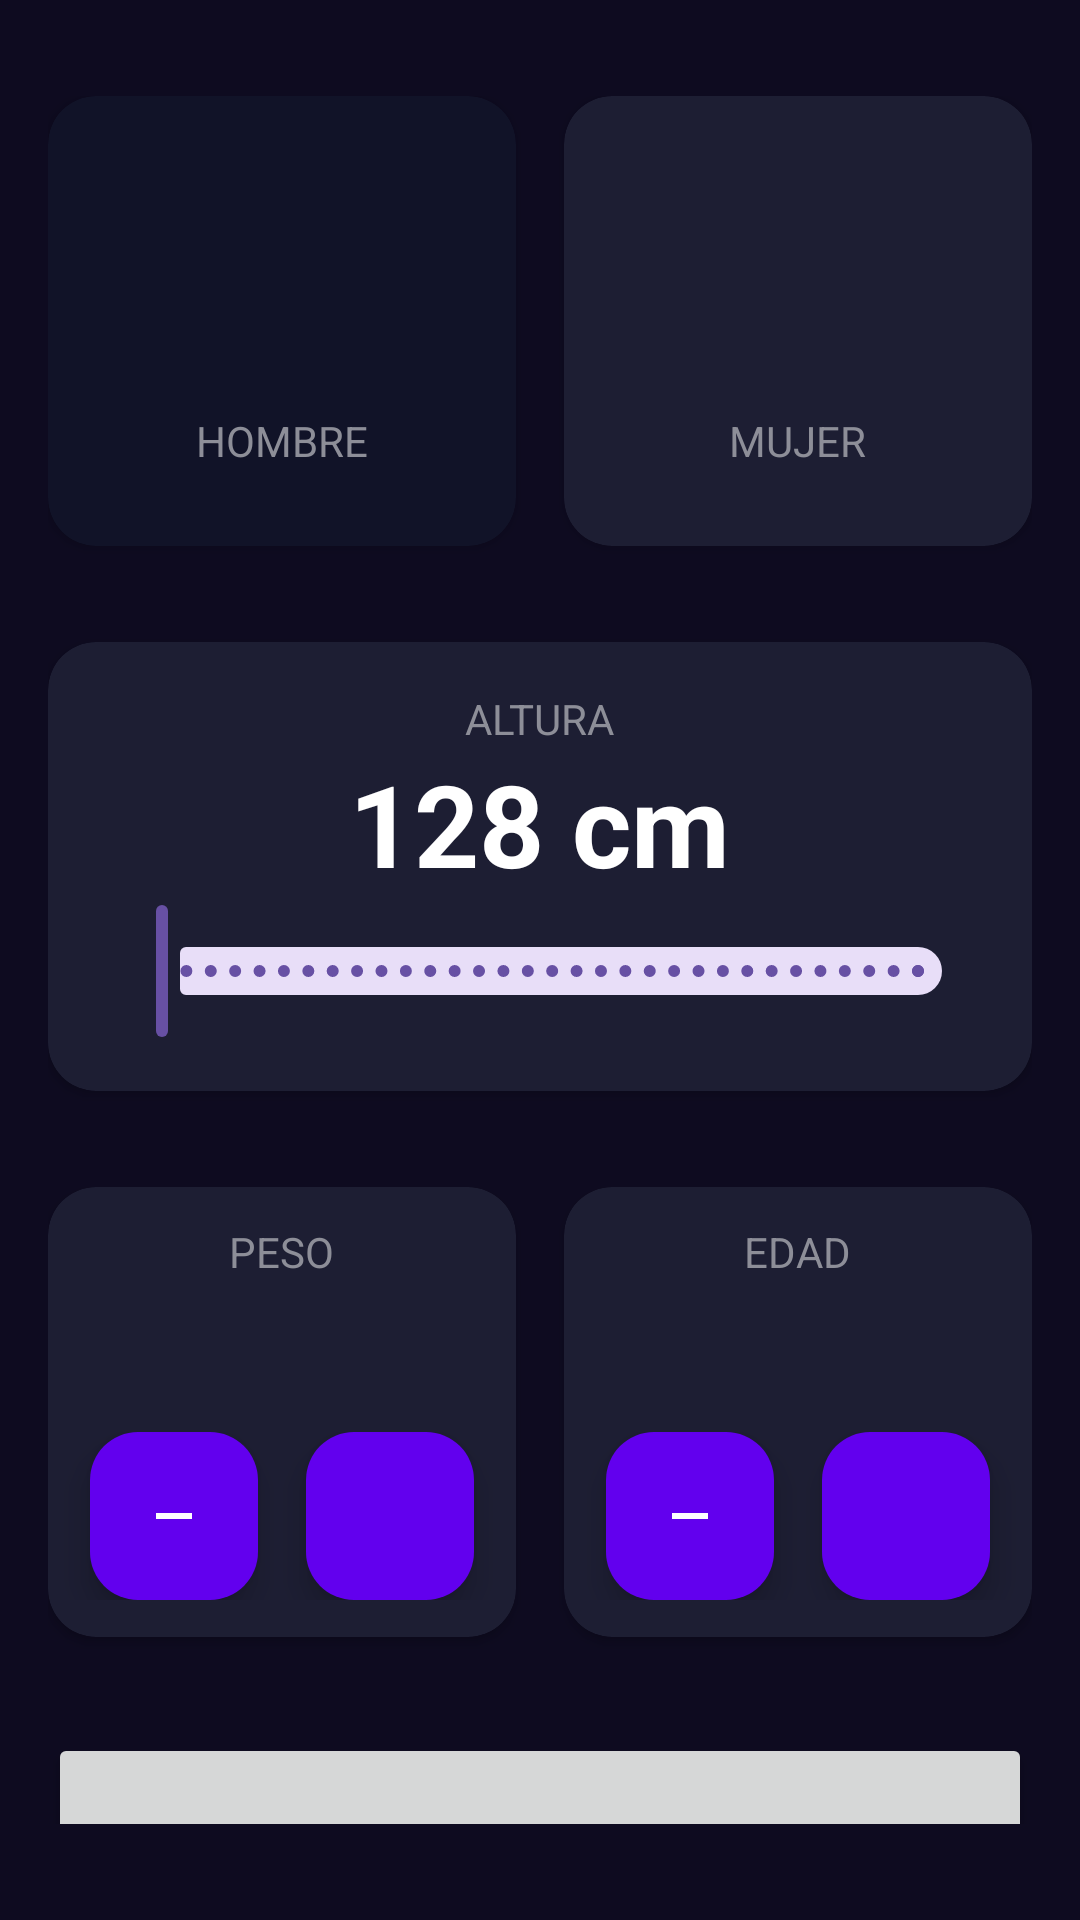

Reconstruct the res/layout file that produces this screen, plus the resources it refers to.
<!-- AndroidManifest.xml: application theme Theme.AndroidMaster -->
<!-- res/layout/activity_imc_calculator.xml -->
<?xml version="1.0" encoding="utf-8"?>
<androidx.constraintlayout.widget.ConstraintLayout xmlns:android="http://schemas.android.com/apk/res/android"
    xmlns:app="http://schemas.android.com/apk/res-auto"
    xmlns:tools="http://schemas.android.com/tools"
    android:id="@+id/main"
    android:layout_width="match_parent"
    android:layout_height="match_parent"
    android:background="@color/background_app"
    android:paddingHorizontal="16dp"
    android:paddingVertical="32dp"
    tools:context=".imccalculator.ImcCalculatorActivity">

    <androidx.cardview.widget.CardView
        android:id="@+id/viewMale"
        android:layout_width="0dp"
        android:layout_height="150dp"
        android:layout_marginEnd="16dp"
        app:cardBackgroundColor="@color/background_component_selected"
        app:cardCornerRadius="16dp"
        app:layout_constraintEnd_toStartOf="@+id/viewFemale"
        app:layout_constraintStart_toStartOf="parent"
        app:layout_constraintTop_toTopOf="parent">

        <LinearLayout
            android:layout_width="match_parent"
            android:layout_height="match_parent"
            android:gravity="center"
            android:orientation="vertical">

            <ImageView
                android:layout_width="80dp"
                android:layout_height="80dp"
                android:src="@drawable/ic_male"
                app:tint="@color/white" />

            <TextView
                android:layout_width="wrap_content"
                android:layout_height="wrap_content"
                android:text="@string/male"
                android:textAllCaps="true"
                android:textColor="@color/title_text" />


        </LinearLayout>

    </androidx.cardview.widget.CardView>

    <androidx.cardview.widget.CardView
        android:id="@+id/viewFemale"
        android:layout_width="0dp"
        android:layout_height="150dp"
        app:cardBackgroundColor="@color/background_component"
        app:cardCornerRadius="16dp"
        app:layout_constraintEnd_toEndOf="parent"
        app:layout_constraintStart_toEndOf="@+id/viewMale"
        app:layout_constraintTop_toTopOf="parent">

        <LinearLayout
            android:layout_width="match_parent"
            android:layout_height="match_parent"
            android:gravity="center"
            android:orientation="vertical">

            <ImageView
                android:layout_width="80dp"
                android:layout_height="80dp"
                android:src="@drawable/ic_female"
                app:tint="@color/white" />

            <TextView
                android:layout_width="wrap_content"
                android:layout_height="wrap_content"
                android:text="@string/female"
                android:textAllCaps="true"
                android:textColor="@color/title_text" />


        </LinearLayout>

    </androidx.cardview.widget.CardView>

    <androidx.cardview.widget.CardView
        android:id="@+id/viewHeight"
        android:layout_width="0dp"
        android:layout_height="wrap_content"
        android:layout_marginTop="32dp"
        app:cardBackgroundColor="@color/background_component"
        app:cardCornerRadius="16dp"
        app:layout_constraintEnd_toEndOf="parent"
        app:layout_constraintStart_toStartOf="parent"
        app:layout_constraintTop_toBottomOf="@+id/viewMale">

        <LinearLayout
            android:layout_width="match_parent"
            android:layout_height="wrap_content"
            android:layout_margin="16dp"
            android:gravity="center"
            android:orientation="vertical">

            <TextView
                android:layout_width="wrap_content"
                android:layout_height="wrap_content"
                android:text="@string/height"
                android:textAllCaps="true"
                android:textColor="@color/title_text" />

            <TextView
                android:id="@+id/tvHeight"
                android:layout_width="wrap_content"
                android:layout_height="wrap_content"
                android:text="128 cm"
                android:textColor="@color/white"
                android:textSize="38sp"
                android:textStyle="bold" />

            <com.google.android.material.slider.RangeSlider
                android:id="@+id/rsHeight"
                android:layout_width="match_parent"
                android:layout_height="wrap_content"
                android:stepSize="1"
                android:valueFrom="120"
                android:valueTo="200"/>


        </LinearLayout>


    </androidx.cardview.widget.CardView>

    <androidx.cardview.widget.CardView
        android:id="@+id/viewWeight"
        app:cardBackgroundColor="@color/background_component"
        android:layout_width="0dp"
        app:cardCornerRadius="16dp"
        app:layout_constraintTop_toBottomOf="@+id/viewHeight"
        app:layout_constraintStart_toStartOf="parent"
        app:layout_constraintEnd_toStartOf="@+id/viewAge"
        android:layout_height="150dp"
        android:layout_marginTop="32dp"
        android:layout_marginEnd="16dp"
        >
        <LinearLayout
            android:layout_width="match_parent"
            android:layout_height="match_parent"
            android:gravity="center"
            android:orientation="vertical" >

            <TextView
                android:layout_width="wrap_content"
                android:layout_height="wrap_content"
                android:text="@string/weight"
                android:textAllCaps="true"
                android:textColor="@color/title_text" />

            <TextView
                android:id="@+id/tvWeight"
                android:layout_width="wrap_content"
                android:layout_height="wrap_content"
                tools:text="60"
                android:textColor="@color/white"
                android:textSize="38sp"
                android:textStyle="bold" />

            <LinearLayout
                android:layout_width="match_parent"
                android:layout_height="wrap_content"
                android:gravity="center"
                android:orientation="horizontal">

                <com.google.android.material.floatingactionbutton.FloatingActionButton
                    android:id="@+id/btnSubtractWeight"
                    android:layout_width="wrap_content"
                    android:src="@drawable/ic_substract"
                    android:layout_height="wrap_content"
                    app:tint="@color/white"
                    android:backgroundTint="@color/purple_500"
                    android:layout_marginEnd="16dp"/>

                <com.google.android.material.floatingactionbutton.FloatingActionButton
                    android:id="@+id/btnPlusWeight"
                    android:src="@drawable/ic_add"
                    android:layout_width="wrap_content"
                    app:tint="@color/white"
                    android:paddingBottom="16dp"
                    android:backgroundTint="@color/purple_500"
                    android:layout_height="wrap_content" />

            </LinearLayout>

        </LinearLayout>

    </androidx.cardview.widget.CardView>

    <androidx.cardview.widget.CardView
        android:id="@+id/viewAge"
        app:cardBackgroundColor="@color/background_component"
        android:layout_width="0dp"
        app:cardCornerRadius="16dp"
        app:layout_constraintTop_toBottomOf="@+id/viewHeight"
        app:layout_constraintEnd_toEndOf="parent"
        app:layout_constraintStart_toEndOf="@+id/viewWeight"
        android:layout_height="150dp"
        android:layout_marginTop="32dp">

        <LinearLayout
            android:layout_width="match_parent"
            android:layout_height="match_parent"
            android:gravity="center"
            android:orientation="vertical" >

            <TextView
                android:layout_width="wrap_content"
                android:layout_height="wrap_content"
                android:text="@string/age"
                android:textAllCaps="true"
                android:textColor="@color/title_text" />

            <TextView
                android:id="@+id/tvAge"
                android:layout_width="wrap_content"
                android:layout_height="wrap_content"
                tools:text="18"
                android:textColor="@color/white"
                android:textSize="38sp"
                android:textStyle="bold" />

            <LinearLayout
                android:layout_width="match_parent"
                android:layout_height="wrap_content"
                android:gravity="center"
                android:orientation="horizontal">

                <com.google.android.material.floatingactionbutton.FloatingActionButton
                    android:id="@+id/btnSubtractAge"
                    android:layout_width="wrap_content"
                    android:src="@drawable/ic_substract"
                    android:layout_height="wrap_content"
                    app:tint="@color/white"
                    android:backgroundTint="@color/purple_500"
                    android:layout_marginEnd="16dp"/>

                <com.google.android.material.floatingactionbutton.FloatingActionButton
                    android:id="@+id/btnPlusAge"
                    android:src="@drawable/ic_add"
                    android:layout_width="wrap_content"
                    app:tint="@color/white"
                    android:paddingBottom="16dp"
                    android:backgroundTint="@color/purple_500"
                    android:layout_height="wrap_content" />

            </LinearLayout>

        </LinearLayout>

    </androidx.cardview.widget.CardView>
    
    <Button
        android:id="@+id/btnCalculate"
        android:layout_width="match_parent"
        android:layout_height="80dp"
        android:text="@string/calculate"
        android:layout_marginTop="32dp"
        app:layout_constraintStart_toStartOf="parent"
        app:layout_constraintEnd_toEndOf="parent"
        app:layout_constraintTop_toBottomOf="@+id/viewWeight"/>

</androidx.constraintlayout.widget.ConstraintLayout>
<!-- resources referenced by this layout -->
<resources>
  <color name="background_app">#0E0B20</color>
  <color name="background_component">#1D1E33</color>
  <color name="background_component_selected">#FF111328</color>
  <color name="purple_500">#FF6200EE</color>
  <color name="title_text">#FF8D8E98</color>
  <color name="white">#FFFFFFFF</color>
  <!-- drawable ic_substract (drawable) -->
  <vector xmlns:android="http://schemas.android.com/apk/res/android" android:height="24dp" android:tint="#000000" android:viewportHeight="24" android:viewportWidth="24" android:width="24dp">
        
      <path android:fillColor="@android:color/white" android:pathData="M6,11h12v2H6z"/>
      
  </vector>
  <string name="age">Edad</string>
  <string name="calculate">Calcular</string>
  <string name="female">Mujer</string>
  <string name="height">Altura</string>
  <string name="male">Hombre</string>
  <string name="weight">Peso</string>
  <style name="Theme.AndroidMaster" parent="Theme.MaterialComponents.DayNight.DarkActionBar">
          
          <item name="colorPrimary">@color/purple_500</item>
          <item name="colorPrimaryVariant">@color/purple_700</item>
          <item name="colorOnPrimary">@color/white</item>
          
          <item name="colorSecondary">@color/teal_200</item>
          <item name="colorSecondaryVariant">@color/teal_700</item>
          <item name="colorOnSecondary">@color/black</item>
          
          <item name="android:statusBarColor">?attr/colorPrimaryVariant</item>
          
      </style>
  <color name="purple_700">#FF3700B3</color>
  <color name="teal_200">#FF03DAC5</color>
  <color name="teal_700">#FF018786</color>
  <color name="black">#FF000000</color>
</resources>
